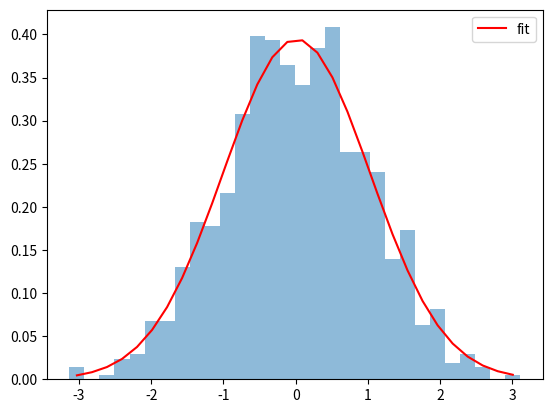

Python code for this plot:
#!/usr/bin/python



# generated by Chat GPT3 pn 20.4.2023 by quesion:

# https://chat.openai.com/

# Could you please generate python code which plots (using matplotlib) a random generated histogram drawn from gaussian distrbution and then fits it with a user-defined gauss function?

# Certainly! Here's some Python code that generates a histogram from a Gaussian distribution and then fits it with a user-defined Gaussian function using the curve_fit function from scipy.optimize:


import numpy as np
import matplotlib.pyplot as plt
from scipy.optimize import curve_fit

# Define the Gaussian function to fit the histogram
def gauss(x, a, mu, sigma):
    return a * np.exp(-(x - mu)**2 / (2 * sigma**2))

# Generate some random data from a Gaussian distribution
data = np.random.normal(0, 1, 1000)

# Create the histogram
n, bins, patches = plt.hist(data, bins=30, density=True, alpha=0.5)

# Get the bin centers and normalize the histogram
bin_centers = (bins[1:] + bins[:-1]) / 2
bin_widths = (bins[1:] - bins[:-1])
n = n / np.sum(n * bin_widths)

# Fit the histogram with the Gaussian function
popt, pcov = curve_fit(gauss, bin_centers, n, p0=[1, 0, 1])

# Plot the histogram and the fitted Gaussian function
plt.plot(bin_centers, gauss(bin_centers, *popt), 'r-', label='fit')
plt.legend()

plt.show()

